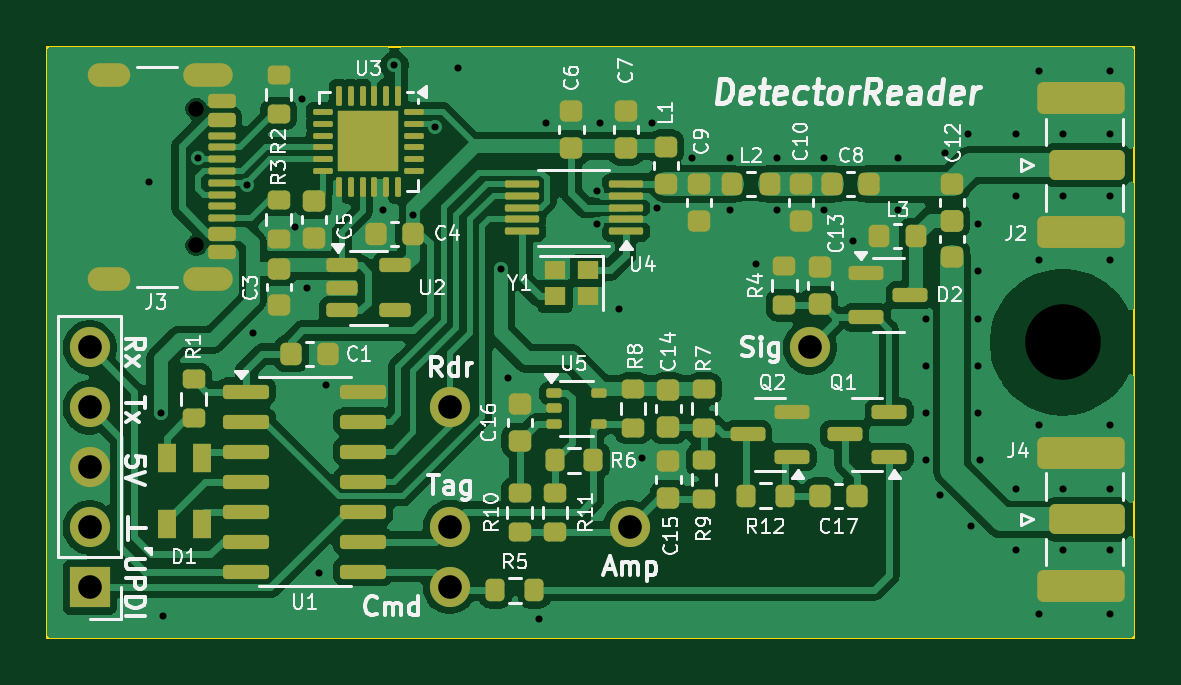
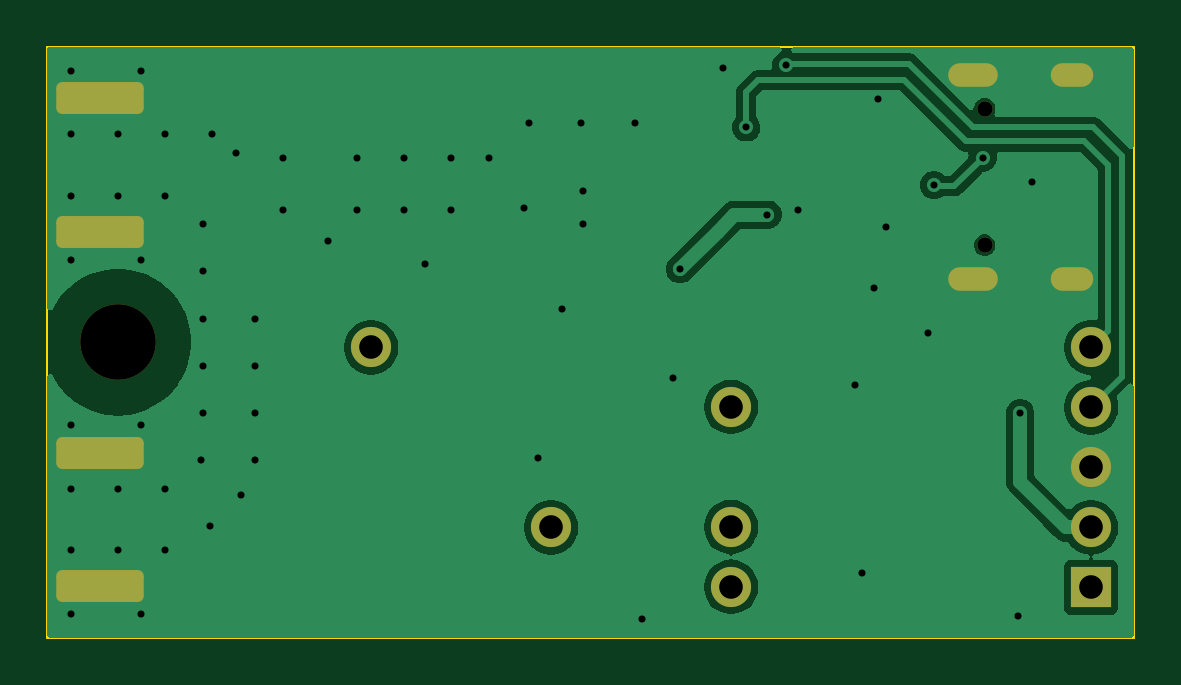
Circuit board: 11 layer files. Board 46.0 x 25.0 mm.
- bottom_copper: DetectorReader-CuBottom.gbr (32784 bytes)
- top_copper: DetectorReader-CuTop.gbr (104269 bytes)
- outline: DetectorReader-EdgeCuts.gbr (612 bytes)
- bottom_mask: DetectorReader-MaskBottom.gbr (2056 bytes)
- top_mask: DetectorReader-MaskTop.gbr (9068 bytes)
- drill: DetectorReader-NPTH.drl (442 bytes)
- drill: DetectorReader-PTH.drl (1935 bytes)
- paste: DetectorReader-PasteBottom.gbr (728 bytes)
- paste: DetectorReader-PasteTop.gbr (9746 bytes)
- bottom_silk: DetectorReader-SilkBottom.gbr (2066 bytes)
- top_silk: DetectorReader-SilkTop.gbr (88261 bytes)

=== bottom_copper: DetectorReader-CuBottom.gbr (32784 bytes, source omitted) ===
=== top_copper: DetectorReader-CuTop.gbr (104269 bytes, source omitted) ===
=== outline: DetectorReader-EdgeCuts.gbr ===
%TF.GenerationSoftware,KiCad,Pcbnew,9.0.0*%
%TF.CreationDate,2026-02-24T22:35:43+01:00*%
%TF.ProjectId,DetectorReader,44657465-6374-46f7-9252-65616465722e,rev?*%
%TF.SameCoordinates,Original*%
%TF.FileFunction,Profile,NP*%
%FSLAX46Y46*%
G04 Gerber Fmt 4.6, Leading zero omitted, Abs format (unit mm)*
G04 Created by KiCad (PCBNEW 9.0.0) date 2026-02-24 22:35:43*
%MOMM*%
%LPD*%
G01*
G04 APERTURE LIST*
%TA.AperFunction,Profile*%
%ADD10C,0.100000*%
%TD*%
G04 APERTURE END LIST*
D10*
X110000000Y-72000000D02*
X156000000Y-72000000D01*
X156000000Y-97000000D01*
X110000000Y-97000000D01*
X110000000Y-72000000D01*
M02*

=== bottom_mask: DetectorReader-MaskBottom.gbr (2056 bytes, source withheld) ===
=== top_mask: DetectorReader-MaskTop.gbr (9068 bytes, source omitted) ===
=== drill: DetectorReader-NPTH.drl ===
M48
; DRILL file {KiCad 9.0.0} date 2026-02-24T22:35:43+0100
; FORMAT={-:-/ absolute / inch / decimal}
; #@! TF.CreationDate,2026-02-24T22:35:43+01:00
; #@! TF.GenerationSoftware,Kicad,Pcbnew,9.0.0
; #@! TF.FileFunction,NonPlated,1,2,NPTH
FMAT,2
INCH
; #@! TA.AperFunction,NonPlated,NPTH,ComponentDrill
T1C0.0256
; #@! TA.AperFunction,NonPlated,NPTH,ComponentDrill
T2C0.1260
%
G90
G05
T1
X4.5789Y-2.9374
X4.5789Y-3.165
T2
X6.0236Y-3.3268
M30

=== drill: DetectorReader-PTH.drl ===
M48
; DRILL file {KiCad 9.0.0} date 2026-02-24T22:35:43+0100
; FORMAT={-:-/ absolute / inch / decimal}
; #@! TF.CreationDate,2026-02-24T22:35:43+01:00
; #@! TF.GenerationSoftware,Kicad,Pcbnew,9.0.0
; #@! TF.FileFunction,Plated,1,2,PTH
FMAT,2
INCH
; #@! TA.AperFunction,Plated,PTH,ViaDrill
T1C0.0118
; #@! TA.AperFunction,Plated,PTH,ComponentDrill
T2C0.0236
; #@! TA.AperFunction,Plated,PTH,ComponentDrill
T3C0.0394
%
G90
G05
T1
X4.5Y-3.0591
X4.5197Y-3.4449
X4.5236Y-3.7835
X4.5823Y-3.0189
X4.6634Y-3.065
X4.6732Y-3.311
X4.7441Y-3.1339
X4.7559Y-2.9213
X4.7638Y-3.2362
X4.7835Y-3.7118
X4.7953Y-3.3976
X4.8898Y-3.1063
X4.9094Y-2.8652
X4.9409Y-3.1142
X4.9764Y-2.9685
X5.0157Y-2.8701
X5.0866Y-3.2047
X5.0984Y-3.3858
X5.1496Y-3.7874
X5.1612Y-2.9606
X5.2478Y-3.0748
X5.2478Y-3.1299
X5.2517Y-2.9606
X5.2832Y-3.2717
X5.3228Y-3.5197
X5.3383Y-2.9606
X5.3462Y-3.1024
X5.4053Y-3.0197
X5.4683Y-3.0197
X5.4683Y-3.1063
X5.5118Y-3.1969
X5.547Y-3.0197
X5.547Y-3.1063
X5.6257Y-3.0197
X5.6257Y-3.1063
X5.6732Y-3.1575
X5.748Y-3.0197
X5.748Y-3.1063
X5.7953Y-3.2874
X5.7953Y-3.3661
X5.7953Y-3.4449
X5.7953Y-3.5228
X5.8189Y-3.5819
X5.8268Y-3.0118
X5.8661Y-2.9803
X5.8701Y-3.6331
X5.8819Y-3.1299
X5.8819Y-3.2087
X5.8819Y-3.2874
X5.8819Y-3.3661
X5.8819Y-3.4449
X5.8858Y-3.5236
X5.9449Y-2.9803
X5.9449Y-3.0827
X5.9449Y-3.5709
X5.9449Y-3.6732
X5.9843Y-2.874
X5.9843Y-3.189
X5.9843Y-3.4646
X5.9843Y-3.7795
X6.0236Y-2.9803
X6.0236Y-3.0827
X6.0236Y-3.5709
X6.0236Y-3.6732
X6.1024Y-2.874
X6.1024Y-2.9803
X6.1024Y-3.0827
X6.1024Y-3.189
X6.1024Y-3.4646
X6.1024Y-3.5709
X6.1024Y-3.6732
X6.1024Y-3.7795
T3
X4.4016Y-3.3354
X4.4016Y-3.4354
X4.4016Y-3.5354
X4.4016Y-3.6354
X4.4016Y-3.7354
X5.0016Y-3.4346
X5.0016Y-3.6346
X5.0016Y-3.7346
X5.3016Y-3.6354
X5.6016Y-3.3354
T2
G00X4.4498Y-2.8811
M15
G01X4.4183Y-2.8811
M16
G05
G00X4.4498Y-3.2213
M15
G01X4.4183Y-3.2213
M16
G05
G00X4.6203Y-2.8811
M15
G01X4.577Y-2.8811
M16
G05
G00X4.6203Y-3.2213
M15
G01X4.577Y-3.2213
M16
G05
M30

=== paste: DetectorReader-PasteBottom.gbr ===
%TF.GenerationSoftware,KiCad,Pcbnew,(6.0.1)*%
%TF.CreationDate,2022-09-07T08:45:29+02:00*%
%TF.ProjectId,DetectorReader,44657465-6374-46f7-9252-65616465722e,rev?*%
%TF.SameCoordinates,Original*%
%TF.FileFunction,Paste,Bot*%
%TF.FilePolarity,Positive*%
%FSLAX46Y46*%
G04 Gerber Fmt 4.6, Leading zero omitted, Abs format (unit mm)*
G04 Created by KiCad (PCBNEW (6.0.1)) date 2022-09-07 08:45:29*
%MOMM*%
%LPD*%
G01*
G04 APERTURE LIST*
%ADD10R,1.350000X4.200000*%
%ADD11R,4.200000X1.350000*%
G04 APERTURE END LIST*
D10*
%TO.C,J4*%
X141646250Y-74100000D03*
X147296250Y-74100000D03*
%TD*%
D11*
%TO.C,J5*%
X159620000Y-89525000D03*
X159620000Y-83875000D03*
%TD*%
%TO.C,J3*%
X159620000Y-83825000D03*
X159620000Y-78175000D03*
%TD*%
M02*

=== paste: DetectorReader-PasteTop.gbr (9746 bytes, source omitted) ===
=== bottom_silk: DetectorReader-SilkBottom.gbr (2066 bytes, source withheld) ===
=== top_silk: DetectorReader-SilkTop.gbr (88261 bytes, source omitted) ===
